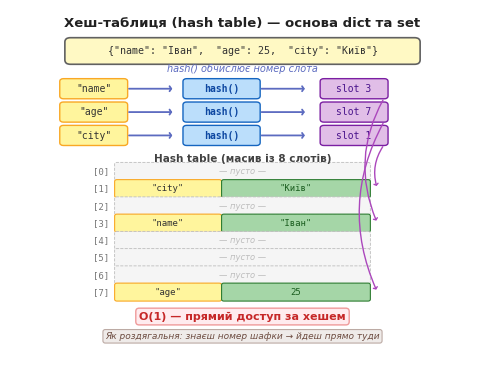

Python code for this plot: (Note: this script raises an exception after producing the figure.)
#!/usr/bin/env python3
# Auto-generated builder for dict-hashtable diagram
import matplotlib
matplotlib.use("Agg")
import matplotlib.pyplot as plt
from matplotlib.patches import FancyBboxPatch
import os

fig_w, fig_h = 900/150, 700/150
fig, ax = plt.subplots(figsize=(fig_w, fig_h), dpi=150)
ax.set_xlim(0, 10)
ax.set_ylim(0, 10)
ax.axis("off")

FONT = {"fontfamily": "DejaVu Sans"}
FONT_BOLD = {**FONT, "fontweight": "bold"}

CLR_KEY = "#FFF59D"
CLR_VAL = "#A5D6A7"
CLR_SLOT = "#E1BEE7"
CLR_EMPTY = "#F5F5F5"
CLR_ARROW = "#5C6BC0"
CLR_HASH_BOX = "#BBDEFB"
fig.patch.set_facecolor("#FFFFFF")

# Title
ax.text(5, 9.65,
        "Хеш-таблиця (hash table) — основа dict та set",
        ha="center", va="center", fontsize=9.5, color="#212121", **FONT_BOLD)

# Dict literal
dict_y = 8.85
dict_box = FancyBboxPatch((1.3, dict_y - 0.25), 7.4, 0.5,
    boxstyle="round,pad=0.12", linewidth=1.2,
    edgecolor="#616161", facecolor="#FFF9C4")
ax.add_patch(dict_box)
ax.text(5, dict_y,
    '{"name": "Іван",  "age": 25,  "city": "Київ"}',
    ha="center", va="center", fontsize=7.2, family="monospace", color="#333333")

# Hash mapping rows
q = chr(34)
mappings = [
    (q+"name"+q, "slot 3", 3),
    (q+"age"+q,  "slot 7", 7),
    (q+"city"+q, "slot 1", 1),
]

start_y = 7.8
row_gap = 0.65

for i, (key, slot_label, _slot_idx) in enumerate(mappings):
    y = start_y - i * row_gap
    kx = 1.8
    kw, kh = 1.3, 0.40
    key_box = FancyBboxPatch((kx - kw/2, y - kh/2), kw, kh,
        boxstyle="round,pad=0.08", linewidth=1,
        edgecolor="#F9A825", facecolor=CLR_KEY)
    ax.add_patch(key_box)
    ax.text(kx, y, key, ha="center", va="center", fontsize=7,
        family="monospace", color="#333")
    ax.annotate("", xy=(3.55, y), xytext=(2.5, y),
        arrowprops=dict(arrowstyle="->,head_width=0.18,head_length=0.12",
        color=CLR_ARROW, lw=1.3))
    hx = 4.55
    hw, hh = 1.5, 0.40
    hash_box = FancyBboxPatch((hx - hw/2, y - hh/2), hw, hh,
        boxstyle="round,pad=0.08", linewidth=1,
        edgecolor="#1565C0", facecolor=CLR_HASH_BOX)
    ax.add_patch(hash_box)
    ax.text(hx, y, "hash()", ha="center", va="center", fontsize=7,
        family="monospace", fontweight="bold", color="#0D47A1")
    ax.annotate("", xy=(6.4, y), xytext=(5.35, y),
        arrowprops=dict(arrowstyle="->,head_width=0.18,head_length=0.12",
        color=CLR_ARROW, lw=1.3))
    sx = 7.4
    sw, sh = 1.3, 0.40
    slot_box = FancyBboxPatch((sx - sw/2, y - sh/2), sw, sh,
        boxstyle="round,pad=0.08", linewidth=1,
        edgecolor="#7B1FA2", facecolor=CLR_SLOT)
    ax.add_patch(slot_box)
    ax.text(sx, y, slot_label, ha="center", va="center", fontsize=7,
        family="monospace", color="#4A148C")

# Label between dict and hash rows
ax.text(5, 8.35,
    "hash() обчислює номер слота",
    ha="center", va="center", fontsize=7, style="italic",
    color="#5C6BC0", **FONT)

# Hash table array
table_top = 5.5
slot_h = 0.48
slot_w = 5.4
table_x = 2.3

slot_data = {
    1: (q+"city"+q, q+"Київ"+q),
    3: (q+"name"+q, q+"Іван"+q),
    7: (q+"age"+q, "25"),
}

ax.text(5, table_top + 0.35,
    "Hash table (масив із 8 слотів)",
    ha="center", va="center", fontsize=7.5, color="#424242", **FONT_BOLD)

for idx in range(8):
    y = table_top - idx * slot_h
    is_filled = idx in slot_data
    ax.text(table_x - 0.35, y, f"[{idx}]", ha="center", va="center",
        fontsize=6.5, family="monospace", color="#757575")
    if is_filled:
        key_str, val_str = slot_data[idx]
        key_w = 2.2
        key_rect = FancyBboxPatch((table_x, y - slot_h/2 + 0.04), key_w, slot_h - 0.08,
            boxstyle="round,pad=0.05", linewidth=0.8,
            edgecolor="#F9A825", facecolor=CLR_KEY)
        ax.add_patch(key_rect)
        ax.text(table_x + key_w/2, y, key_str, ha="center", va="center",
            fontsize=6.5, family="monospace", color="#333")
        val_rect = FancyBboxPatch((table_x + key_w + 0.1, y - slot_h/2 + 0.04),
            slot_w - key_w - 0.1, slot_h - 0.08,
            boxstyle="round,pad=0.05", linewidth=0.8,
            edgecolor="#2E7D32", facecolor=CLR_VAL)
        ax.add_patch(val_rect)
        ax.text(table_x + key_w + 0.1 + (slot_w - key_w - 0.1)/2, y, val_str,
            ha="center", va="center", fontsize=6.5, family="monospace",
            color="#1B5E20")
    else:
        empty_rect = FancyBboxPatch((table_x, y - slot_h/2 + 0.04), slot_w, slot_h - 0.08,
            boxstyle="round,pad=0.05", linewidth=0.6,
            edgecolor="#BDBDBD", facecolor=CLR_EMPTY, linestyle="--")
        ax.add_patch(empty_rect)
        ax.text(table_x + slot_w/2, y,
            "— пусто —",
            ha="center", va="center",
            fontsize=6, color="#BDBDBD", style="italic", **FONT)

# Arrows from slot labels to hash-table rows
for _i, (_key, _slot_label, slot_idx) in enumerate(mappings):
    target_y = table_top - slot_idx * slot_h
    src_y = start_y - _i * row_gap - 0.25
    ax.annotate("",
        xy=(table_x + slot_w + 0.2, target_y),
        xytext=(8.05, src_y),
        arrowprops=dict(arrowstyle="->,head_width=0.15,head_length=0.1",
            color="#AB47BC", lw=1.0,
            connectionstyle="arc3,rad=0.25"))

# Notes
note_y = table_top - 8 * slot_h - 0.2
ax.text(5, note_y,
    "O(1) — прямий доступ за хешем",
    ha="center", va="center", fontsize=8, color="#C62828",
    **FONT_BOLD,
    bbox=dict(boxstyle="round,pad=0.3", facecolor="#FFEBEE",
              edgecolor="#EF9A9A", linewidth=1))

analogy_y = note_y - 0.55
ax.text(5, analogy_y,
    "Як роздягальня: знаєш номер шафки → йдеш прямо туди",
    ha="center", va="center", fontsize=6.5, color="#6D4C41",
    style="italic", **FONT,
    bbox=dict(boxstyle="round,pad=0.25", facecolor="#EFEBE9",
              edgecolor="#BCAAA4", linewidth=0.8))

# Save
out_dir = os.path.dirname(os.path.abspath(__file__))
out_path = os.path.join(out_dir, "dict-hashtable.png")
plt.tight_layout(pad=0.3)
fig.savefig(out_path, dpi=150, bbox_inches="tight",
    facecolor=fig.get_facecolor(), edgecolor="none")
plt.close(fig)
print(f"Saved: {out_path}")
